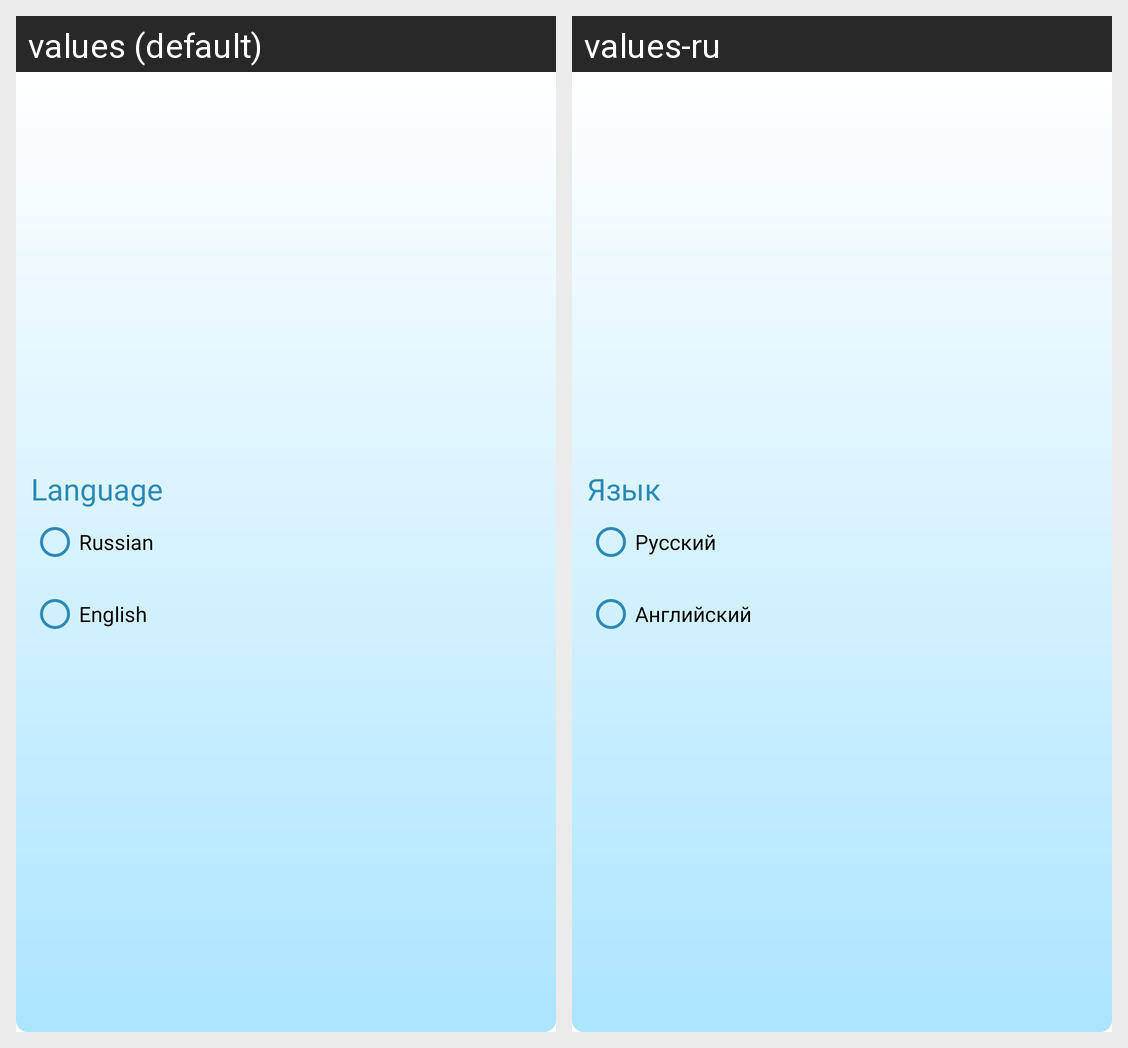

The Android screen above is rendered under two locales of the same app. Produce the string resources it draws, with the default and per-locale values.
Android screen res/layout/app_settings.xml rendered under 2 locales, left to right: values (default), values-ru. Device: Nexus 5 (rendered at 1080×1920; each locale shown at half size, 540×960, under a caption strip naming it); theme Theme.TLogger.
Strings drawn on this screen, with the default value and each locale's value (text and hints the layout hard-codes, and strings that could not be matched under every locale, appear in the picture but are not listed):

setting_language
  values: Language
  values-ru: Язык

setting_language_rus
  values: Russian
  values-ru: Русский

setting_language_eng
  values: English
  values-ru: Английский
